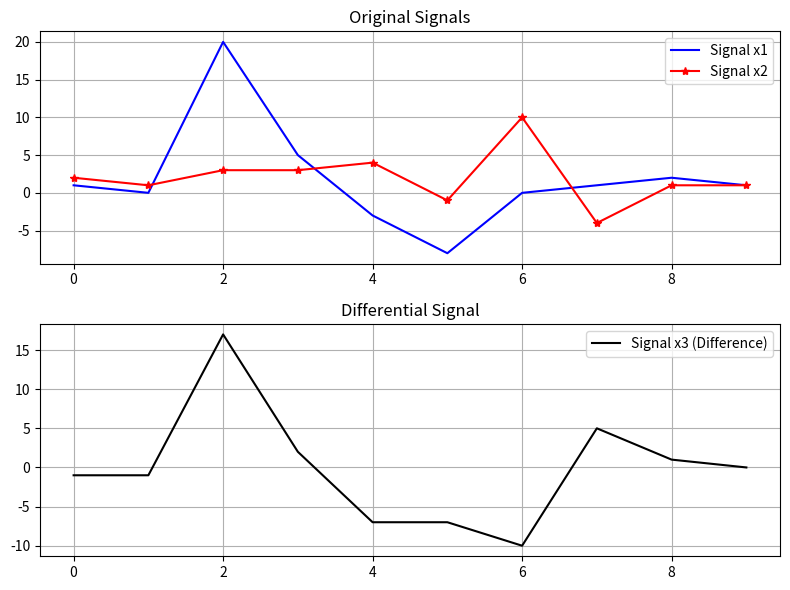

Reproduce this figure in Python.
# =========================================================
# Chapter: Biomedical Signal Processing (ECG Analysis)
# =========================================================
import numpy as np
import matplotlib.pyplot as plt

def write_signal(x, filename):
    with open(filename, "w") as fid:
        for val in x:
            fid.write("%f\n" % val)

def read_signal(filename):
    with open(filename, "r") as fid:
        return np.array([float(line.strip()) for line in fid if line.strip()])

# --- 1. Basic Signal Manipulation ---
x1 = np.array([1, 0, 20, 5, -3, -8, 0, 1, 2, 1])
x2 = np.array([2, 1, 3, 3, 4, -1, 10, -4, 1, 1])

# If max(x1) > max(x2), subtract x2 from x1, else reverse
if np.max(x1) > np.max(x2):
    x3 = x1 - x2
else:
    x3 = x2 - x1

n = np.arange(0, len(x1), 1)

plt.figure(figsize=(8, 6))
plt.subplot(2, 1, 1)
plt.plot(n, x1, 'b', label="Signal x1")
plt.plot(n, x2, 'r-*', label="Signal x2")
plt.grid()
plt.legend()
plt.title("Original Signals")

plt.subplot(2, 1, 2)
plt.plot(n, x3, 'k', label="Signal x3 (Difference)")
plt.grid()
plt.legend()
plt.title("Differential Signal")
plt.tight_layout()
plt.show()

# --- 2. ECG Signal Metrics (Mean, SD, SNR) ---
def signal_mean(x):
    return np.mean(x)

def signal_sd(x):
    return np.std(x, ddof=0)

def signal_snr(x):
    m = signal_mean(x)
    sd = signal_sd(x)
    return m / sd if sd != 0 else 0

# --- 3. Signal Smoothing (Moving Average) ---
def signal_smooth(x):
    x_smooth = np.empty(len(x))
    x_smooth[0] = (x[0] + x[1]) / 2
    for i in range(1, len(x) - 1):
        x_smooth[i] = (x[i - 1] + x[i] + x[i + 1]) / 3
    x_smooth[-1] = (x[-2] + x[-1]) / 2
    return x_smooth

# Example execution (assuming 'ecg.txt' exists):
# filename = 'ecg.txt'
# ecg_data = read_signal(filename)
# print(f"ECG SNR (Original): {signal_snr(ecg_data):.3f}")
# ecg_smoothed = signal_smooth(ecg_data)
# print(f"ECG SNR (Smoothed): {signal_snr(ecg_smoothed):.3f}")
